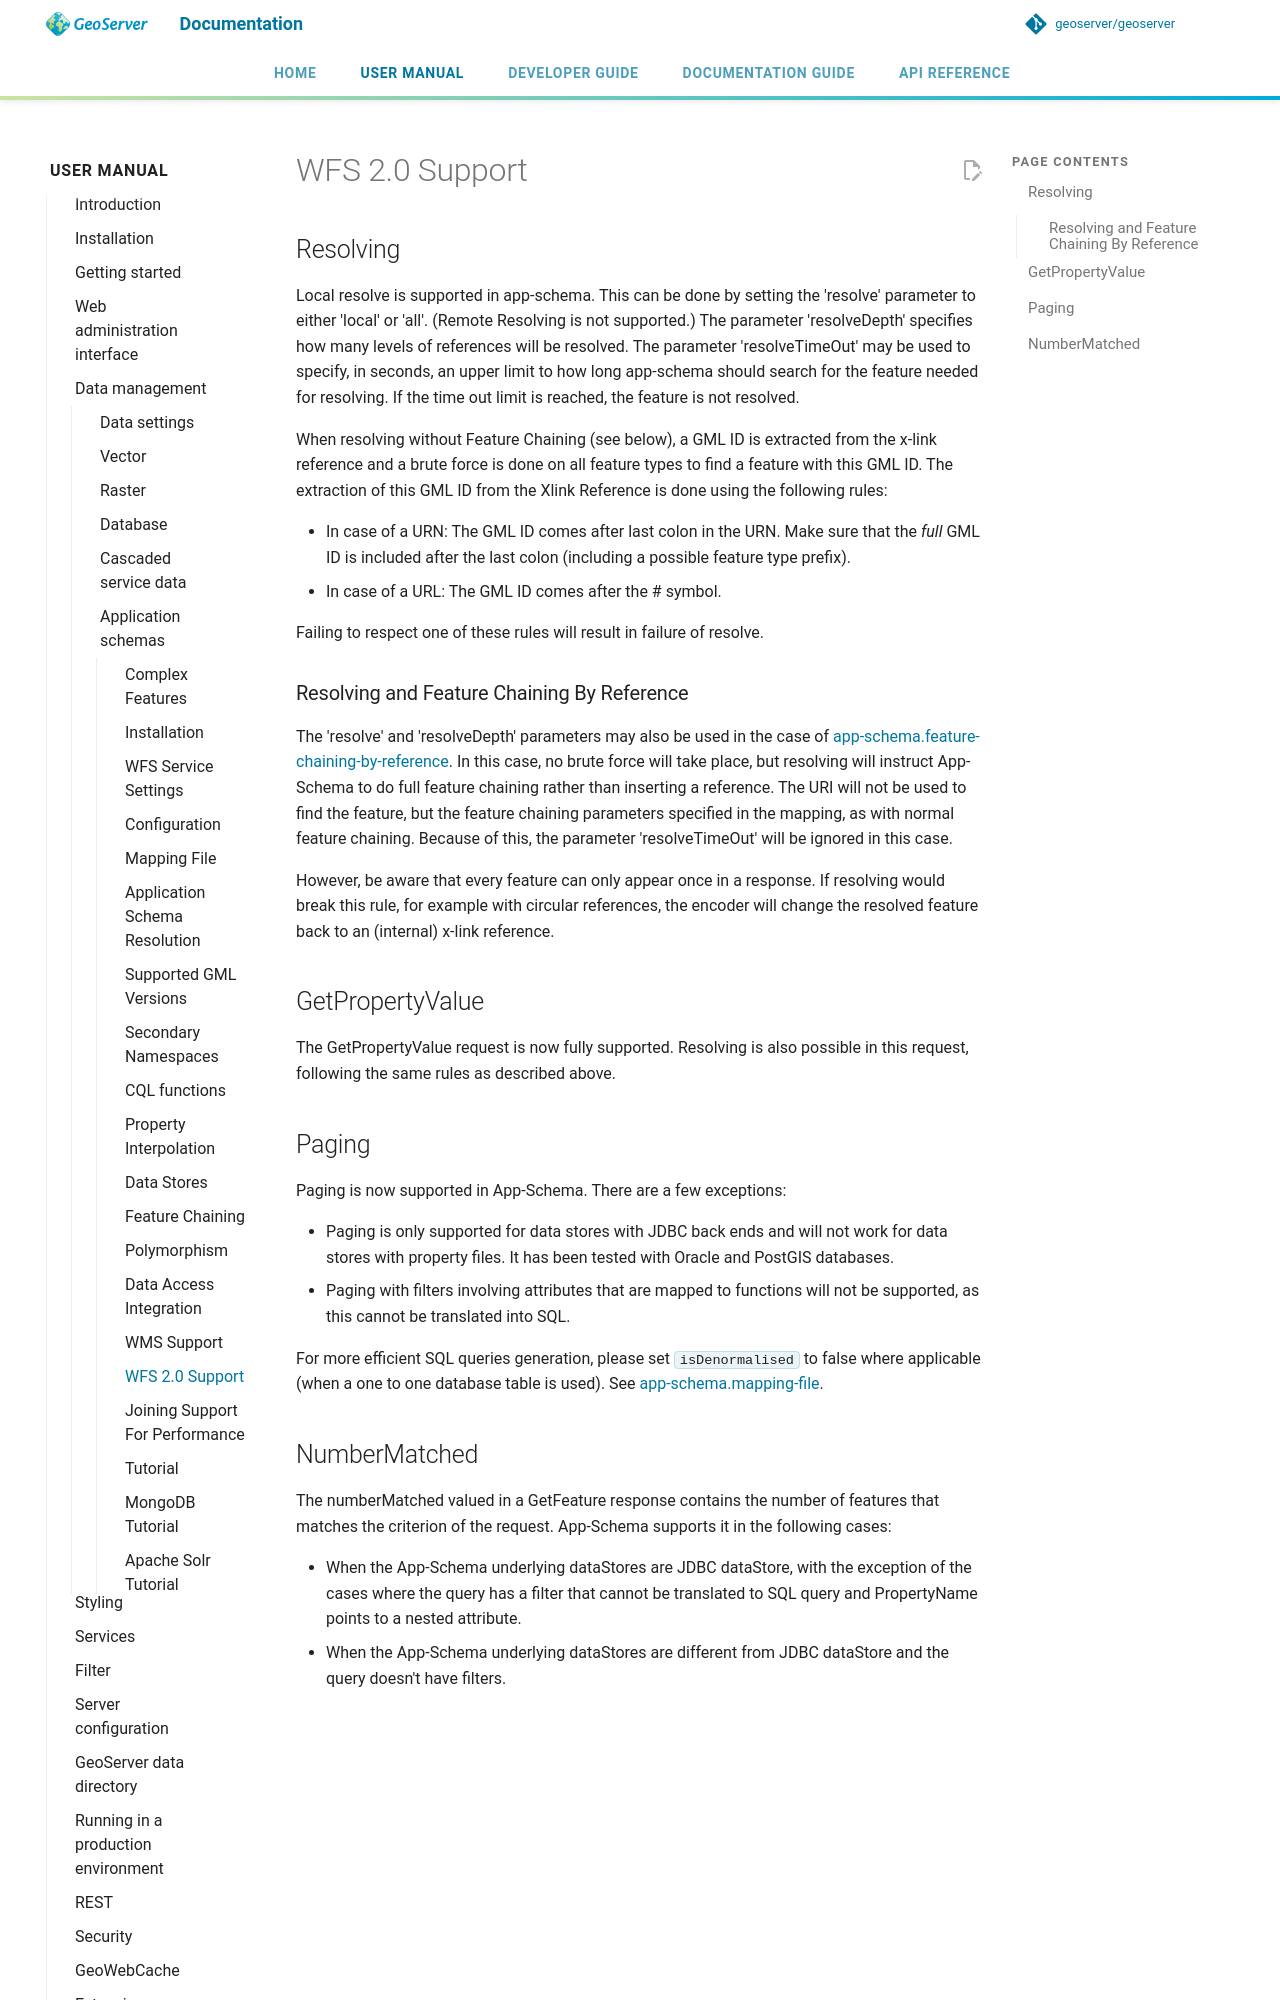

repository: petersmythe/geoserver · page: latest/en/user/data/app-schema/wfs-2.0-support/index.html · generator: mkdocs

# WFS 2.0 Support

## Resolving

Local resolve is supported in app-schema. This can be done by setting the 'resolve' parameter to either 'local' or 'all'. (Remote Resolving is not supported.) The parameter 'resolveDepth' specifies how many levels of references will be resolved. The parameter 'resolveTimeOut' may be used to specify, in seconds, an upper limit to how long app-schema should search for the feature needed for resolving. If the time out limit is reached, the feature is not resolved.

When resolving without Feature Chaining (see below), a GML ID is extracted from the x-link reference and a brute force is done on all feature types to find a feature with this GML ID. The extraction of this GML ID from the Xlink Reference is done using the following rules:

- In case of a URN: The GML ID comes after last colon in the URN. Make sure that the *full* GML ID is included after the last colon (including a possible feature type prefix).
- In case of a URL: The GML ID comes after the \# symbol.

Failing to respect one of these rules will result in failure of resolve.

### Resolving and Feature Chaining By Reference

The 'resolve' and 'resolveDepth' parameters may also be used in the case of [app-schema.feature-chaining-by-reference](feature-chaining.md). In this case, no brute force will take place, but resolving will instruct App-Schema to do full feature chaining rather than inserting a reference. The URI will not be used to find the feature, but the feature chaining parameters specified in the mapping, as with normal feature chaining. Because of this, the parameter 'resolveTimeOut' will be ignored in this case.

However, be aware that every feature can only appear once in a response. If resolving would break this rule, for example with circular references, the encoder will change the resolved feature back to an (internal) x-link reference.

## GetPropertyValue

The GetPropertyValue request is now fully supported. Resolving is also possible in this request, following the same rules as described above.

## Paging

Paging is now supported in App-Schema. There are a few exceptions:

- Paging is only supported for data stores with JDBC back ends and will not work for data stores with property files. It has been tested with Oracle and PostGIS databases.
- Paging with filters involving attributes that are mapped to functions will not be supported, as this cannot be translated into SQL.

For more efficient SQL queries generation, please set `isDenormalised` to false where applicable (when a one to one database table is used). See [app-schema.mapping-file](mapping-file.md).
